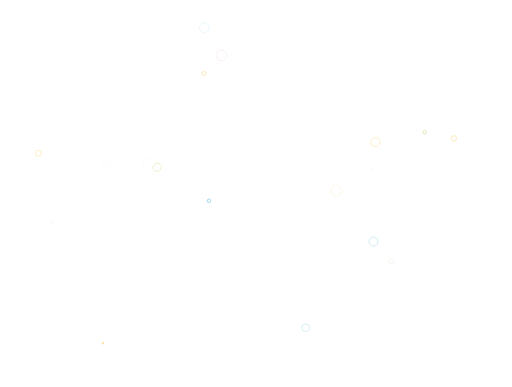
t = 0.00 s
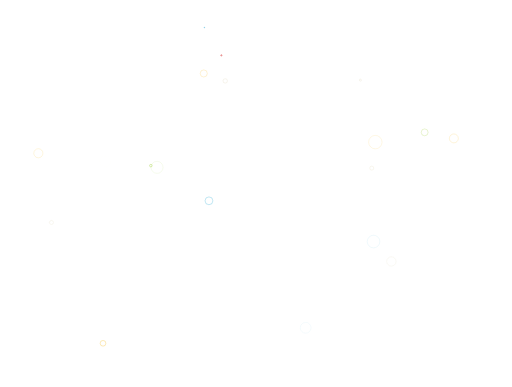
t = 0.31 s
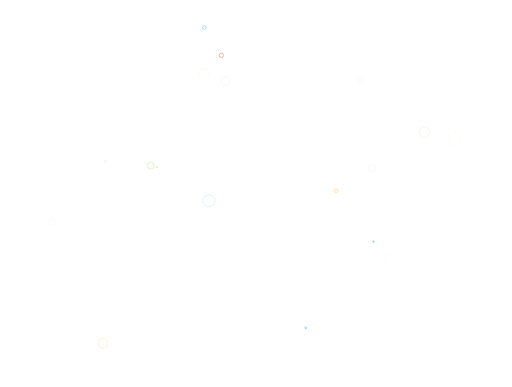
t = 0.63 s
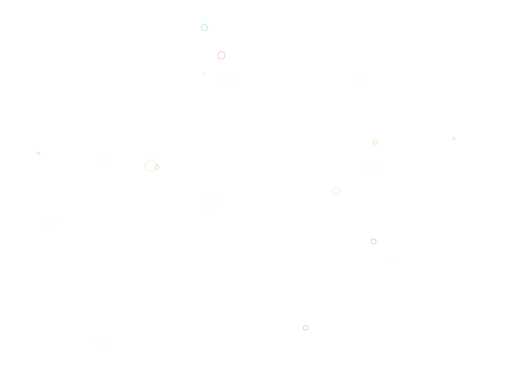
t = 0.94 s

The animated SVG that drew these frames (rendered in a browser with its animation timeline set to each time). Animation: 40 SMIL elements (animate=40); one cycle of 1.25 s, repeats indefinitely.

<svg xmlns="http://www.w3.org/2000/svg" xmlns:xlink="http://www.w3.org/1999/xlink" style="margin:auto;background:#ffffff;display:block;z-index:1;position:relative" width="1141" height="862" preserveAspectRatio="xMidYMid" viewBox="0 0 1141 862">
<g transform="translate(570.5,431) scale(1,1) translate(-570.5,-431)"><circle cx="501.9330485479173" cy="180.0972949368488" r="19.774944455745004" fill="none" stroke="#e7e0c9" stroke-width="1">
  <animate attributeName="r" repeatCount="indefinite" dur="1.25s" values="0;19.774944455745004" begin="0s"></animate>
  <animate attributeName="opacity" repeatCount="indefinite" dur="1.25s" values="1;0" begin="0s"></animate>
</circle><circle cx="828.4875422653539" cy="374.44978847663486" r="14.819298616227055" fill="none" stroke="#e7e0c9" stroke-width="1">
  <animate attributeName="r" repeatCount="indefinite" dur="1.25s" values="0;14.819298616227055" begin="-0.0625s"></animate>
  <animate attributeName="opacity" repeatCount="indefinite" dur="1.25s" values="1;0" begin="-0.0625s"></animate>
</circle><circle cx="229.57554690312304" cy="764.8179899413636" r="18.110001137115685" fill="none" stroke="#f5b70f" stroke-width="1">
  <animate attributeName="r" repeatCount="indefinite" dur="1.25s" values="0;18.110001137115685" begin="-0.125s"></animate>
  <animate attributeName="opacity" repeatCount="indefinite" dur="1.25s" values="1;0" begin="-0.125s"></animate>
</circle><circle cx="114.67374704833175" cy="495.6301446056503" r="11.188722277875208" fill="none" stroke="#e7e0c9" stroke-width="1">
  <animate attributeName="r" repeatCount="indefinite" dur="1.25s" values="0;11.188722277875208" begin="-0.1875s"></animate>
  <animate attributeName="opacity" repeatCount="indefinite" dur="1.25s" values="1;0" begin="-0.1875s"></animate>
</circle><circle cx="465.68506387130077" cy="447.2974148047237" r="19.340653492270924" fill="none" stroke="#089ccc" stroke-width="1">
  <animate attributeName="r" repeatCount="indefinite" dur="1.25s" values="0;19.340653492270924" begin="-0.25s"></animate>
  <animate attributeName="opacity" repeatCount="indefinite" dur="1.25s" values="1;0" begin="-0.25s"></animate>
</circle><circle cx="946.3160998572175" cy="294.73781088486015" r="15.28157357847534" fill="none" stroke="#9bcc31" stroke-width="1">
  <animate attributeName="r" repeatCount="indefinite" dur="1.25s" values="0;15.28157357847534" begin="-0.3125s"></animate>
  <animate attributeName="opacity" repeatCount="indefinite" dur="1.25s" values="1;0" begin="-0.3125s"></animate>
</circle><circle cx="872.2267995205552" cy="582.4063152755292" r="18.939395687064298" fill="none" stroke="#e7e0c9" stroke-width="1">
  <animate attributeName="r" repeatCount="indefinite" dur="1.25s" values="0;18.939395687064298" begin="-0.375s"></animate>
  <animate attributeName="opacity" repeatCount="indefinite" dur="1.25s" values="1;0" begin="-0.375s"></animate>
</circle><circle cx="454.0771225338762" cy="163.4913925935534" r="13.165842389142384" fill="none" stroke="#f5b70f" stroke-width="1">
  <animate attributeName="r" repeatCount="indefinite" dur="1.25s" values="0;13.165842389142384" begin="-0.4375s"></animate>
  <animate attributeName="opacity" repeatCount="indefinite" dur="1.25s" values="1;0" begin="-0.4375s"></animate>
</circle><circle cx="1011.4492247475326" cy="308.24409028916176" r="15.338623757566069" fill="none" stroke="#f5b70f" stroke-width="1">
  <animate attributeName="r" repeatCount="indefinite" dur="1.25s" values="0;15.338623757566069" begin="-0.5s"></animate>
  <animate attributeName="opacity" repeatCount="indefinite" dur="1.25s" values="1;0" begin="-0.5s"></animate>
</circle><circle cx="85.44767747599117" cy="341.29331046488335" r="14.5044625836078" fill="none" stroke="#f5b70f" stroke-width="1">
  <animate attributeName="r" repeatCount="indefinite" dur="1.25s" values="0;14.5044625836078" begin="-0.5625s"></animate>
  <animate attributeName="opacity" repeatCount="indefinite" dur="1.25s" values="1;0" begin="-0.5625s"></animate>
</circle><circle cx="836.4306809668306" cy="316.513594019875" r="19.98150873909855" fill="none" stroke="#f5b70f" stroke-width="1">
  <animate attributeName="r" repeatCount="indefinite" dur="1.25s" values="0;19.98150873909855" begin="-0.625s"></animate>
  <animate attributeName="opacity" repeatCount="indefinite" dur="1.25s" values="1;0" begin="-0.625s"></animate>
</circle><circle cx="349.96258552361456" cy="372.7293321909839" r="16.806857043441056" fill="none" stroke="#9bcc31" stroke-width="1">
  <animate attributeName="r" repeatCount="indefinite" dur="1.25s" values="0;16.806857043441056" begin="-0.6875s"></animate>
  <animate attributeName="opacity" repeatCount="indefinite" dur="1.25s" values="1;0" begin="-0.6875s"></animate>
</circle><circle cx="832.391900090743" cy="538.1000590891107" r="16.586756457111893" fill="none" stroke="#089ccc" stroke-width="1">
  <animate attributeName="r" repeatCount="indefinite" dur="1.25s" values="0;16.586756457111893" begin="-0.75s"></animate>
  <animate attributeName="opacity" repeatCount="indefinite" dur="1.25s" values="1;0" begin="-0.75s"></animate>
</circle><circle cx="681.1689966837874" cy="730.253094428739" r="13.370130282984602" fill="none" stroke="#089ccc" stroke-width="1">
  <animate attributeName="r" repeatCount="indefinite" dur="1.25s" values="0;13.370130282984602" begin="-0.8125s"></animate>
  <animate attributeName="opacity" repeatCount="indefinite" dur="1.25s" values="1;0" begin="-0.8125s"></animate>
</circle><circle cx="234.73089405861109" cy="359.3632269973444" r="13.107032829964316" fill="none" stroke="#e7e0c9" stroke-width="1">
  <animate attributeName="r" repeatCount="indefinite" dur="1.25s" values="0;13.107032829964316" begin="-0.875s"></animate>
  <animate attributeName="opacity" repeatCount="indefinite" dur="1.25s" values="1;0" begin="-0.875s"></animate>
</circle><circle cx="749.0091407471069" cy="425.07012026382205" r="15.695900038618882" fill="none" stroke="#f5b70f" stroke-width="1">
  <animate attributeName="r" repeatCount="indefinite" dur="1.25s" values="0;15.695900038618882" begin="-0.9375s"></animate>
  <animate attributeName="opacity" repeatCount="indefinite" dur="1.25s" values="1;0" begin="-0.9375s"></animate>
</circle><circle cx="455.4790991397154" cy="61.20236947067047" r="13.431571952302342" fill="none" stroke="#089ccc" stroke-width="1">
  <animate attributeName="r" repeatCount="indefinite" dur="1.25s" values="0;13.431571952302342" begin="-1s"></animate>
  <animate attributeName="opacity" repeatCount="indefinite" dur="1.25s" values="1;0" begin="-1s"></animate>
</circle><circle cx="493.3370500839735" cy="123.15803704555341" r="13.940441002378279" fill="none" stroke="#cc0505" stroke-width="1">
  <animate attributeName="r" repeatCount="indefinite" dur="1.25s" values="0;13.940441002378279" begin="-1.0625s"></animate>
  <animate attributeName="opacity" repeatCount="indefinite" dur="1.25s" values="1;0" begin="-1.0625s"></animate>
</circle><circle cx="336.1824797921689" cy="368.91837153855835" r="18.93148755045023" fill="none" stroke="#9bcc31" stroke-width="1">
  <animate attributeName="r" repeatCount="indefinite" dur="1.25s" values="0;18.93148755045023" begin="-1.125s"></animate>
  <animate attributeName="opacity" repeatCount="indefinite" dur="1.25s" values="1;0" begin="-1.125s"></animate>
</circle><circle cx="803.0927049041585" cy="178.38676413527554" r="11.273520839275502" fill="none" stroke="#e7e0c9" stroke-width="1">
  <animate attributeName="r" repeatCount="indefinite" dur="1.25s" values="0;11.273520839275502" begin="-1.1875s"></animate>
  <animate attributeName="opacity" repeatCount="indefinite" dur="1.25s" values="1;0" begin="-1.1875s"></animate>
</circle></g>
</svg>
